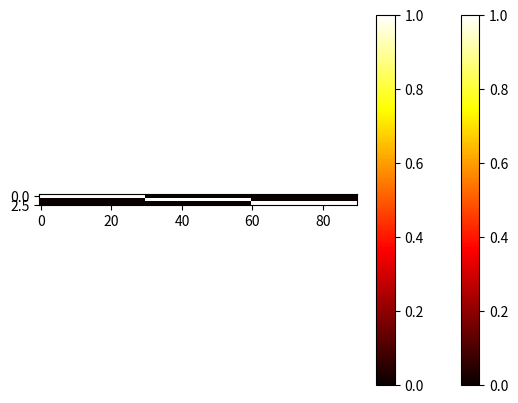

The script that saved this image:
import numpy as np
import matplotlib.pyplot as plt

w=np.ones((1,10))
h1=np.ones((1,30))
h2=np.ones((1,40))
h3=np.ones((1,50))

W=np.zeros((30,3))
H1=np.zeros((3,90))
H2=np.zeros((3,120))
H3=np.zeros((3,150))

W[0:10,0:1]=w.T
W[10:20,1:2]=w.T
W[20:30,2:3]=w.T

H1[0:1,0:30]=h1
H1[1:2,30:60]=h1
H1[2:3,60:90]=h1

H2[0:1,0:40]=h2
H2[1:2,40:80]=h2
H2[2:3,80:120]=h2

H3[0:1,0:50]=h3
H3[1:2,50:100]=h3
H3[2:3,100:150]=h3

X1=np.dot(W,H1)
X2=np.dot(W,H2)
X3=np.dot(W,H3)
np.random.rand(3,2)

XX1=X1+0.5*np.random.rand(30,90)
XX2=X2+0.5*np.random.rand(30,120)
XX3=X3+0.5*np.random.rand(30,150)

plt.imshow(W, cmap='hot', interpolation='nearest')
plt.colorbar()
plt.show()
plt.imshow(H1, cmap='hot', interpolation='nearest')
plt.colorbar()
plt.show()
